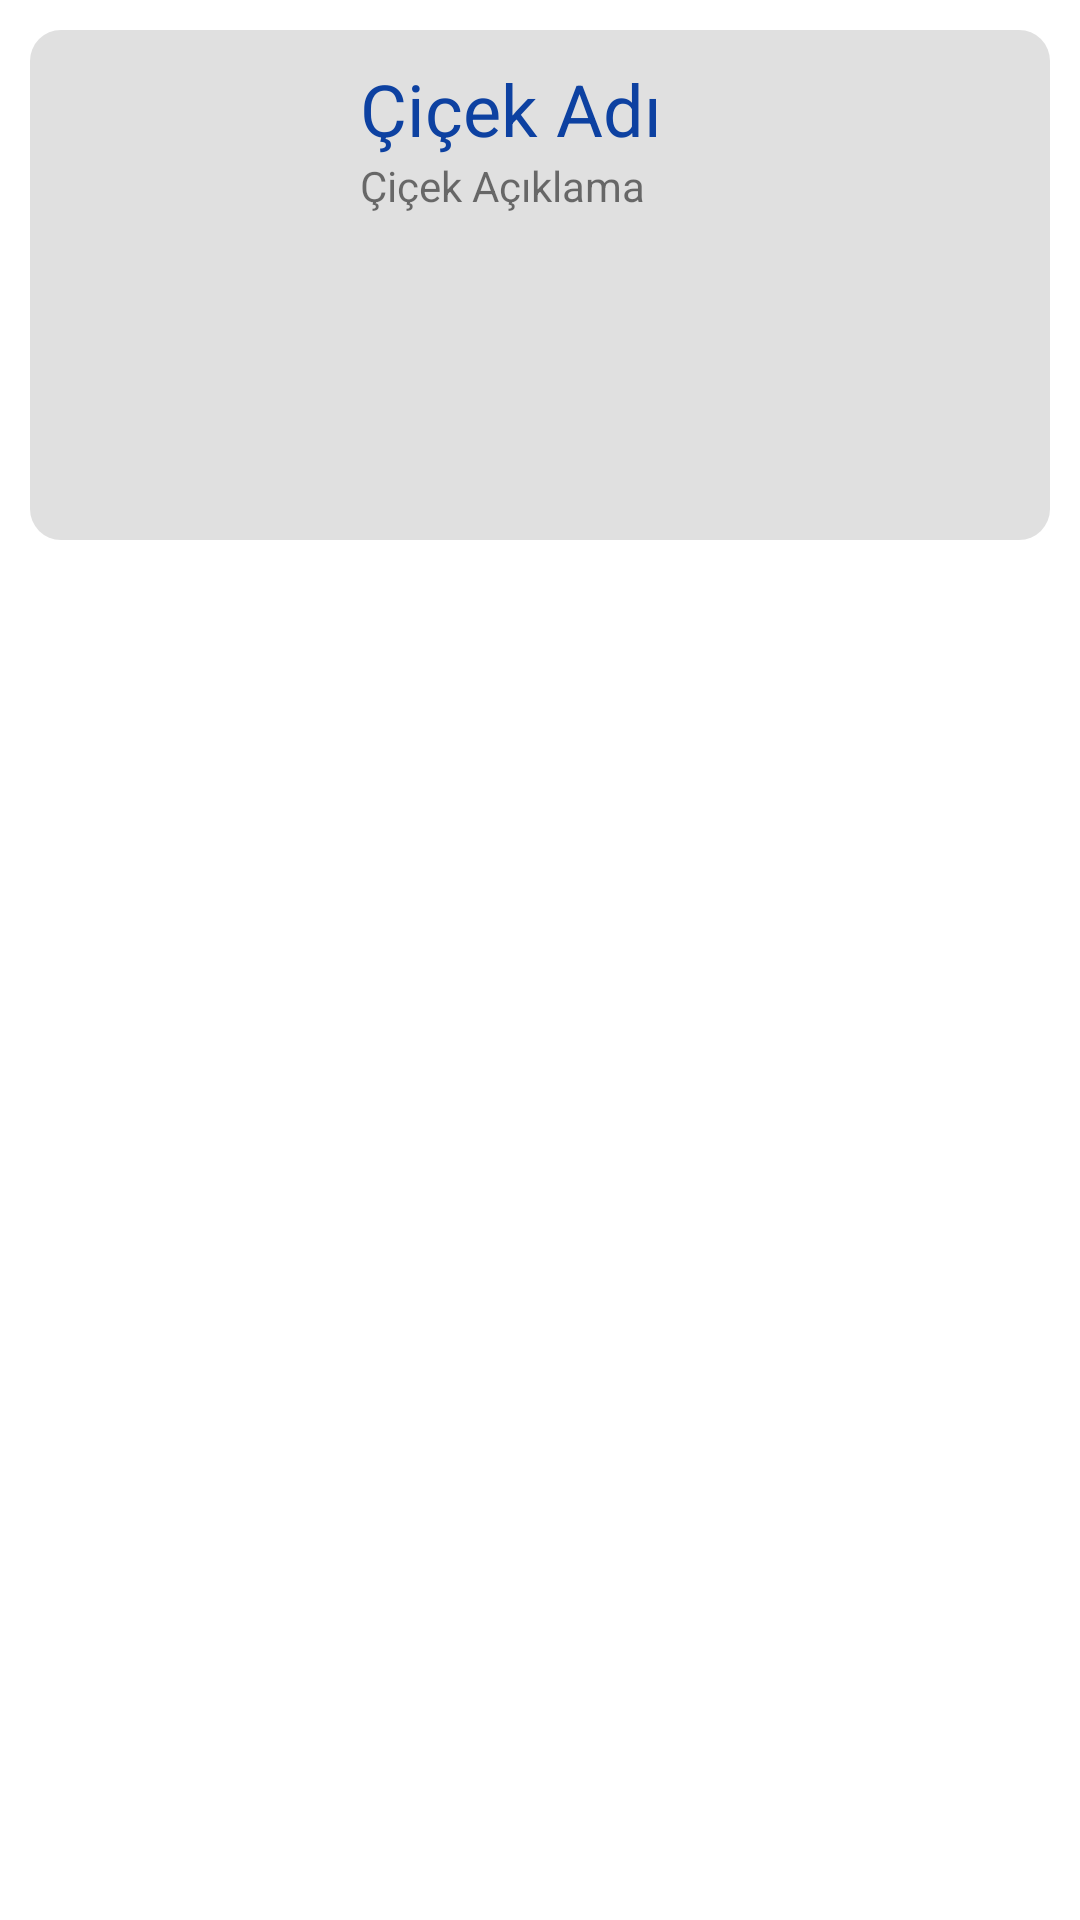

This screen was rendered from an Android layout file. Write that file and the resources it references.
<!-- AndroidManifest.xml: application theme Theme.CicekBahcesi -->
<!-- res/layout/cicek_karti.xml -->
<?xml version="1.0" encoding="utf-8"?>
<LinearLayout xmlns:android="http://schemas.android.com/apk/res/android"
    xmlns:app="http://schemas.android.com/apk/res-auto"
    android:layout_width="match_parent"
    android:layout_height="match_parent"
    android:orientation="vertical"
    android:padding="10dp">

    <LinearLayout
        android:layout_width="match_parent"
        android:layout_height="wrap_content"
        android:background="@drawable/arkaplan"
        android:orientation="horizontal"
        android:padding="10dp">

        <ImageView
            android:id="@+id/kartResim"
            android:layout_width="200dp"
            android:layout_height="150dp"
            android:layout_weight="1"
            app:srcCompat="@drawable/ic_launcher_foreground" />

        <LinearLayout
            android:layout_width="match_parent"
            android:layout_height="match_parent"
            android:layout_weight="1"
            android:orientation="vertical">

            <TextView
                android:id="@+id/kartAdi"
                android:layout_width="match_parent"
                android:layout_height="wrap_content"
                android:text="Çiçek Adı"
                android:textColor="@color/baslik"
                android:textSize="24sp"
                android:maxLines="1"/>

            <TextView
                android:id="@+id/kartAciklama"
                android:layout_width="match_parent"
                android:layout_height="wrap_content"
                android:text="Çiçek Açıklama"
                android:maxLines="3"/>
        </LinearLayout>
    </LinearLayout>
</LinearLayout>
<!-- resources referenced by this layout -->
<resources>
  <color name="baslik">#0d41a1</color>
  <!-- drawable arkaplan (drawable) -->
  <?xml version="1.0" encoding="utf-8"?>
  <selector xmlns:android="http://schemas.android.com/apk/res/android">
  
      <item>
          <shape>
              <solid android:color="@color/gri"></solid>
              <corners android:radius="5pt"></corners>
          </shape>
      </item>
  
  </selector>
  <style name="Theme.CicekBahcesi" parent="Theme.MaterialComponents.DayNight.DarkActionBar">
          
          <item name="colorPrimary">@color/purple_500</item>
          <item name="colorPrimaryVariant">@color/purple_700</item>
          <item name="colorOnPrimary">@color/white</item>
          
          <item name="colorSecondary">@color/teal_200</item>
          <item name="colorSecondaryVariant">@color/teal_700</item>
          <item name="colorOnSecondary">@color/black</item>
          
          <item name="android:statusBarColor" tools:targetApi="l">?attr/colorPrimaryVariant</item>
          
      </style>
  <color name="gri">#e0e0e0</color>
  <color name="purple_500">#0d41a1</color>
  <color name="purple_700">#002171</color>
  <color name="white">#FFFFFFFF</color>
  <color name="teal_200">#FF03DAC5</color>
  <color name="teal_700">#FF018786</color>
  <color name="black">#FF000000</color>
</resources>
